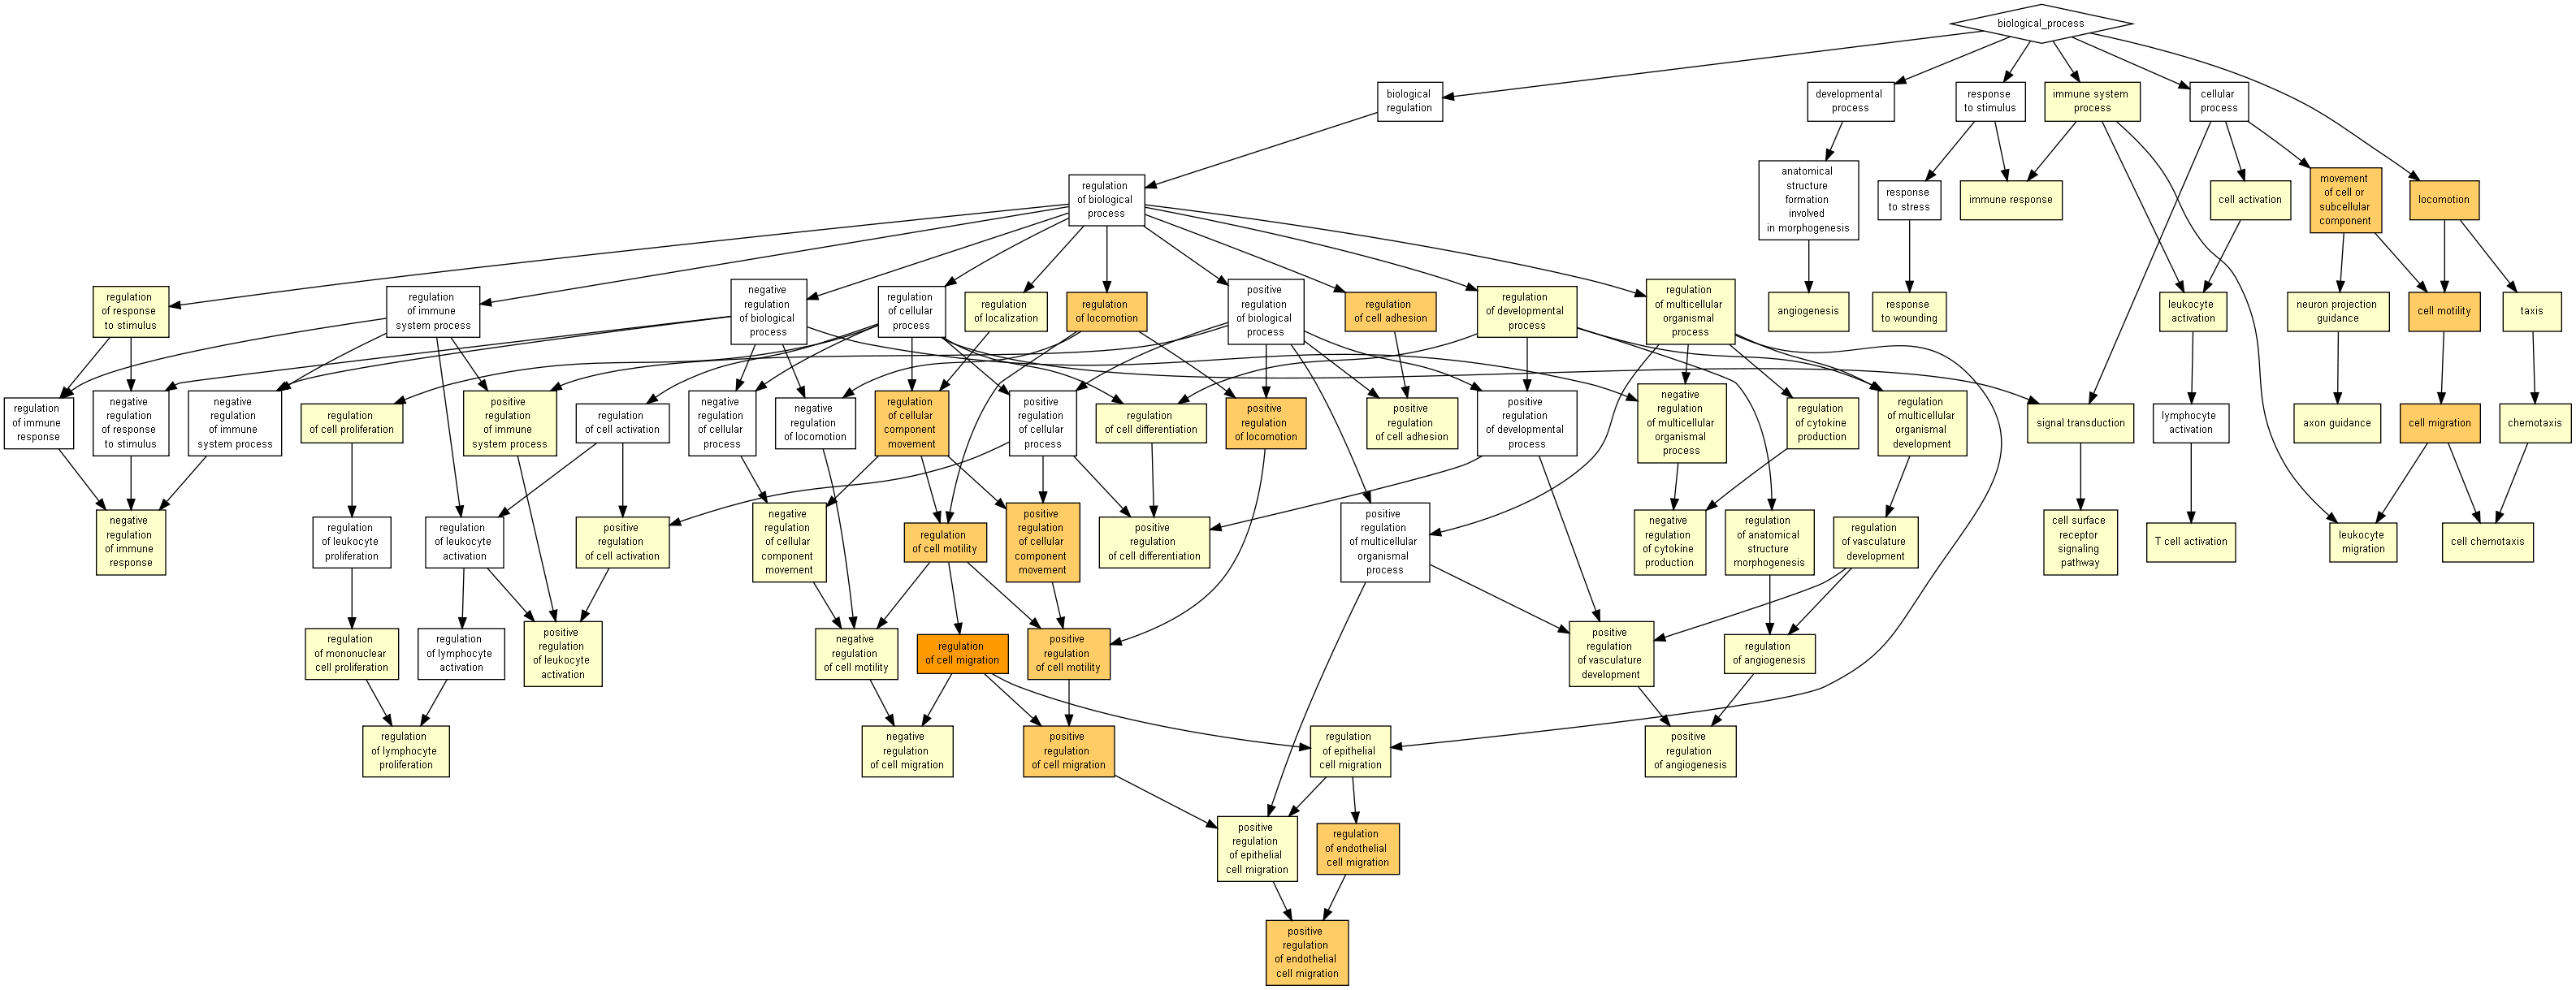

The table this chart was drawn from, first rows:
symbol	score	entrez
AMT	3.0	275.0
ICA1	3.0	3382
KIF5C	4.0	3800
KCNJ15	4.0	3772
MACROD2	2.0	140733
PCDHA1	4.0	56147
PCDHA12	4.0	56137
PLXNA4	3.0	91584
PTPRB	4.0	5787
PIK3CG	4.0	5294
SLC22A9	4.0	114571
SRGAP3	4.0	9901
TANC2	3.0	26115
WDFY4	3.0	57705
ABCA13	4.0	154664
ADCY5	4.0	111.0
ADORA3	4.0	140.0
AGAP1	4.0	116987
ANK2	1.0	287.0
ANK3	3.0	288.0
APBA2	4.0	321.0
APBB1	3.0	322.0
ARHGAP32	4.0	9743
ARHGEF9	4.0	23229
ARNT2	4.0	9915
ADRB2	4.0	154.0
AR	4.0	367.0
ASTN2	3.0	23245
BCL11A	2.0	53335
BST1	4.0	683.0
CACNA2D3	2.0	55799
CACNB2	3.0	783.0
CADPS2	4.0	93664
CD38	4.0	952.0
CGNL1	3.0	84952
CLN8	4.0	2055
CNTNAP2	2.0	26047
CTNNB1	3.0	1499
CTNND2	2.0	1501
CNTNAP3	4.0	79937
CX3CR1	4.0	1524
DAPP1	3.0	27071
DDC	4.0	1644
DISC1	3.0	27185
DIXDC1	4.0	85458
DLGAP3	4.0	58512
DOCK1	4.0	1793
DOCK8	3.0	81704
DPP4	4.0	1803
EPPK1	4.0	83481
ERG	4.0	2078
FOXP2	3.0	93986
GABRB3	2.0	2562
GALNT14	4.0	79623
GPC4	3.0	2239
GPC6	4.0	10082
GRIN2B	1.0	2904
HECW2	3.0	57520
HLA-DRB1	4.0	3123
IL1R2	4.0	7850
... 115 more rows
